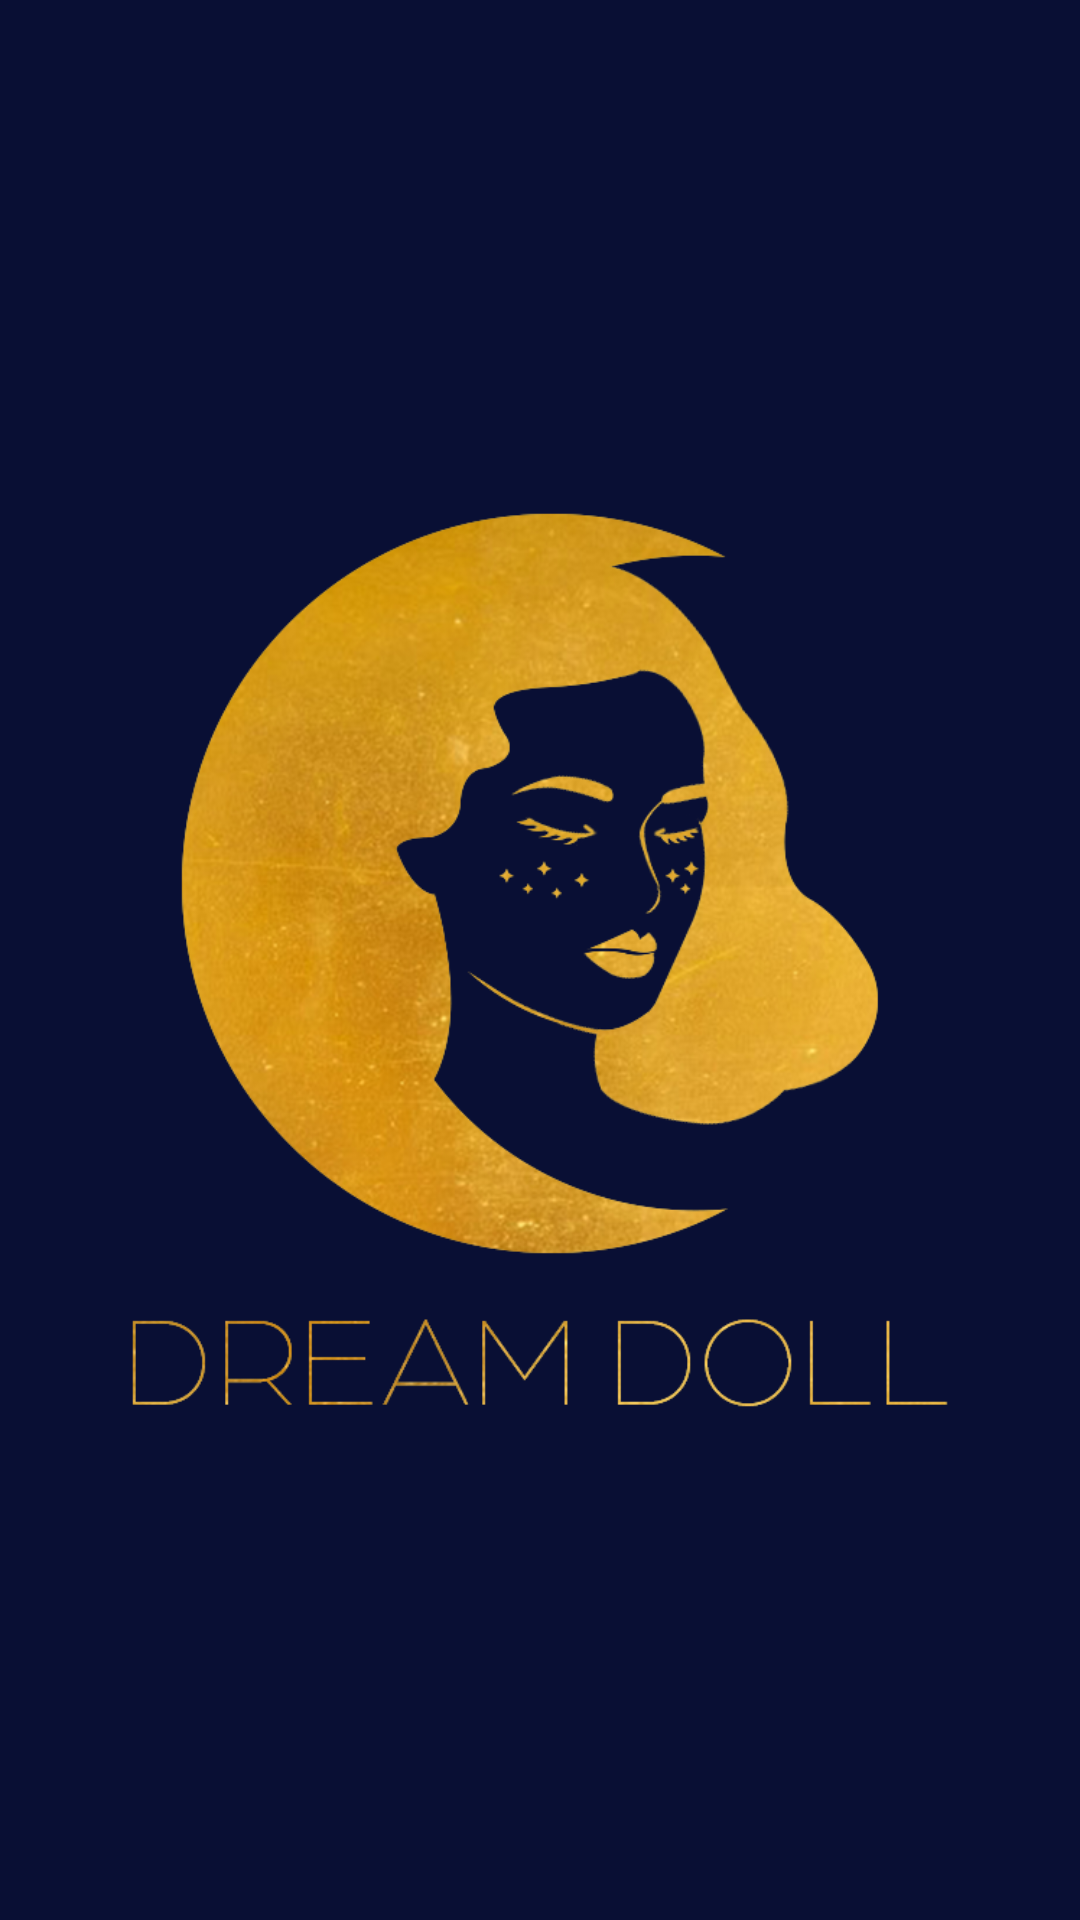

Write the Android layout XML for this screen, with the resource values it uses.
<!-- AndroidManifest.xml: application theme AppTheme -->
<!-- res/layout/activity_splash.xml -->
<?xml version="1.0" encoding="utf-8"?>
<LinearLayout xmlns:android="http://schemas.android.com/apk/res/android"
    xmlns:app="http://schemas.android.com/apk/res-auto"
    xmlns:tools="http://schemas.android.com/tools"
    android:layout_width="match_parent"
    android:layout_height="match_parent"
    android:orientation="vertical"
    android:background="@color/navy"
    tools:context=".SplashActivity">

    <ImageView
        android:src="@drawable/loading"
        android:layout_width="wrap_content"
        android:layout_height="match_parent" />
</LinearLayout>
<!-- resources referenced by this layout -->
<resources>
  <color name="navy">#090f34</color>
  <!-- drawable loading: png bitmap (drawable, 451169 bytes) -->
  <style name="AppTheme" parent="Theme.AppCompat.Light.DarkActionBar">
          
          <item name="colorPrimary">@color/colorPrimary</item>
          <item name="colorPrimaryDark">@color/colorPrimaryDark</item>
          <item name="colorAccent">@color/colorAccent</item>
          <item name="android:fontFamily">@font/montserrat</item>
      </style>
  <color name="colorPrimary">#6200EE</color>
  <color name="colorPrimaryDark">#3700B3</color>
  <color name="colorAccent">#03DAC5</color>
</resources>
